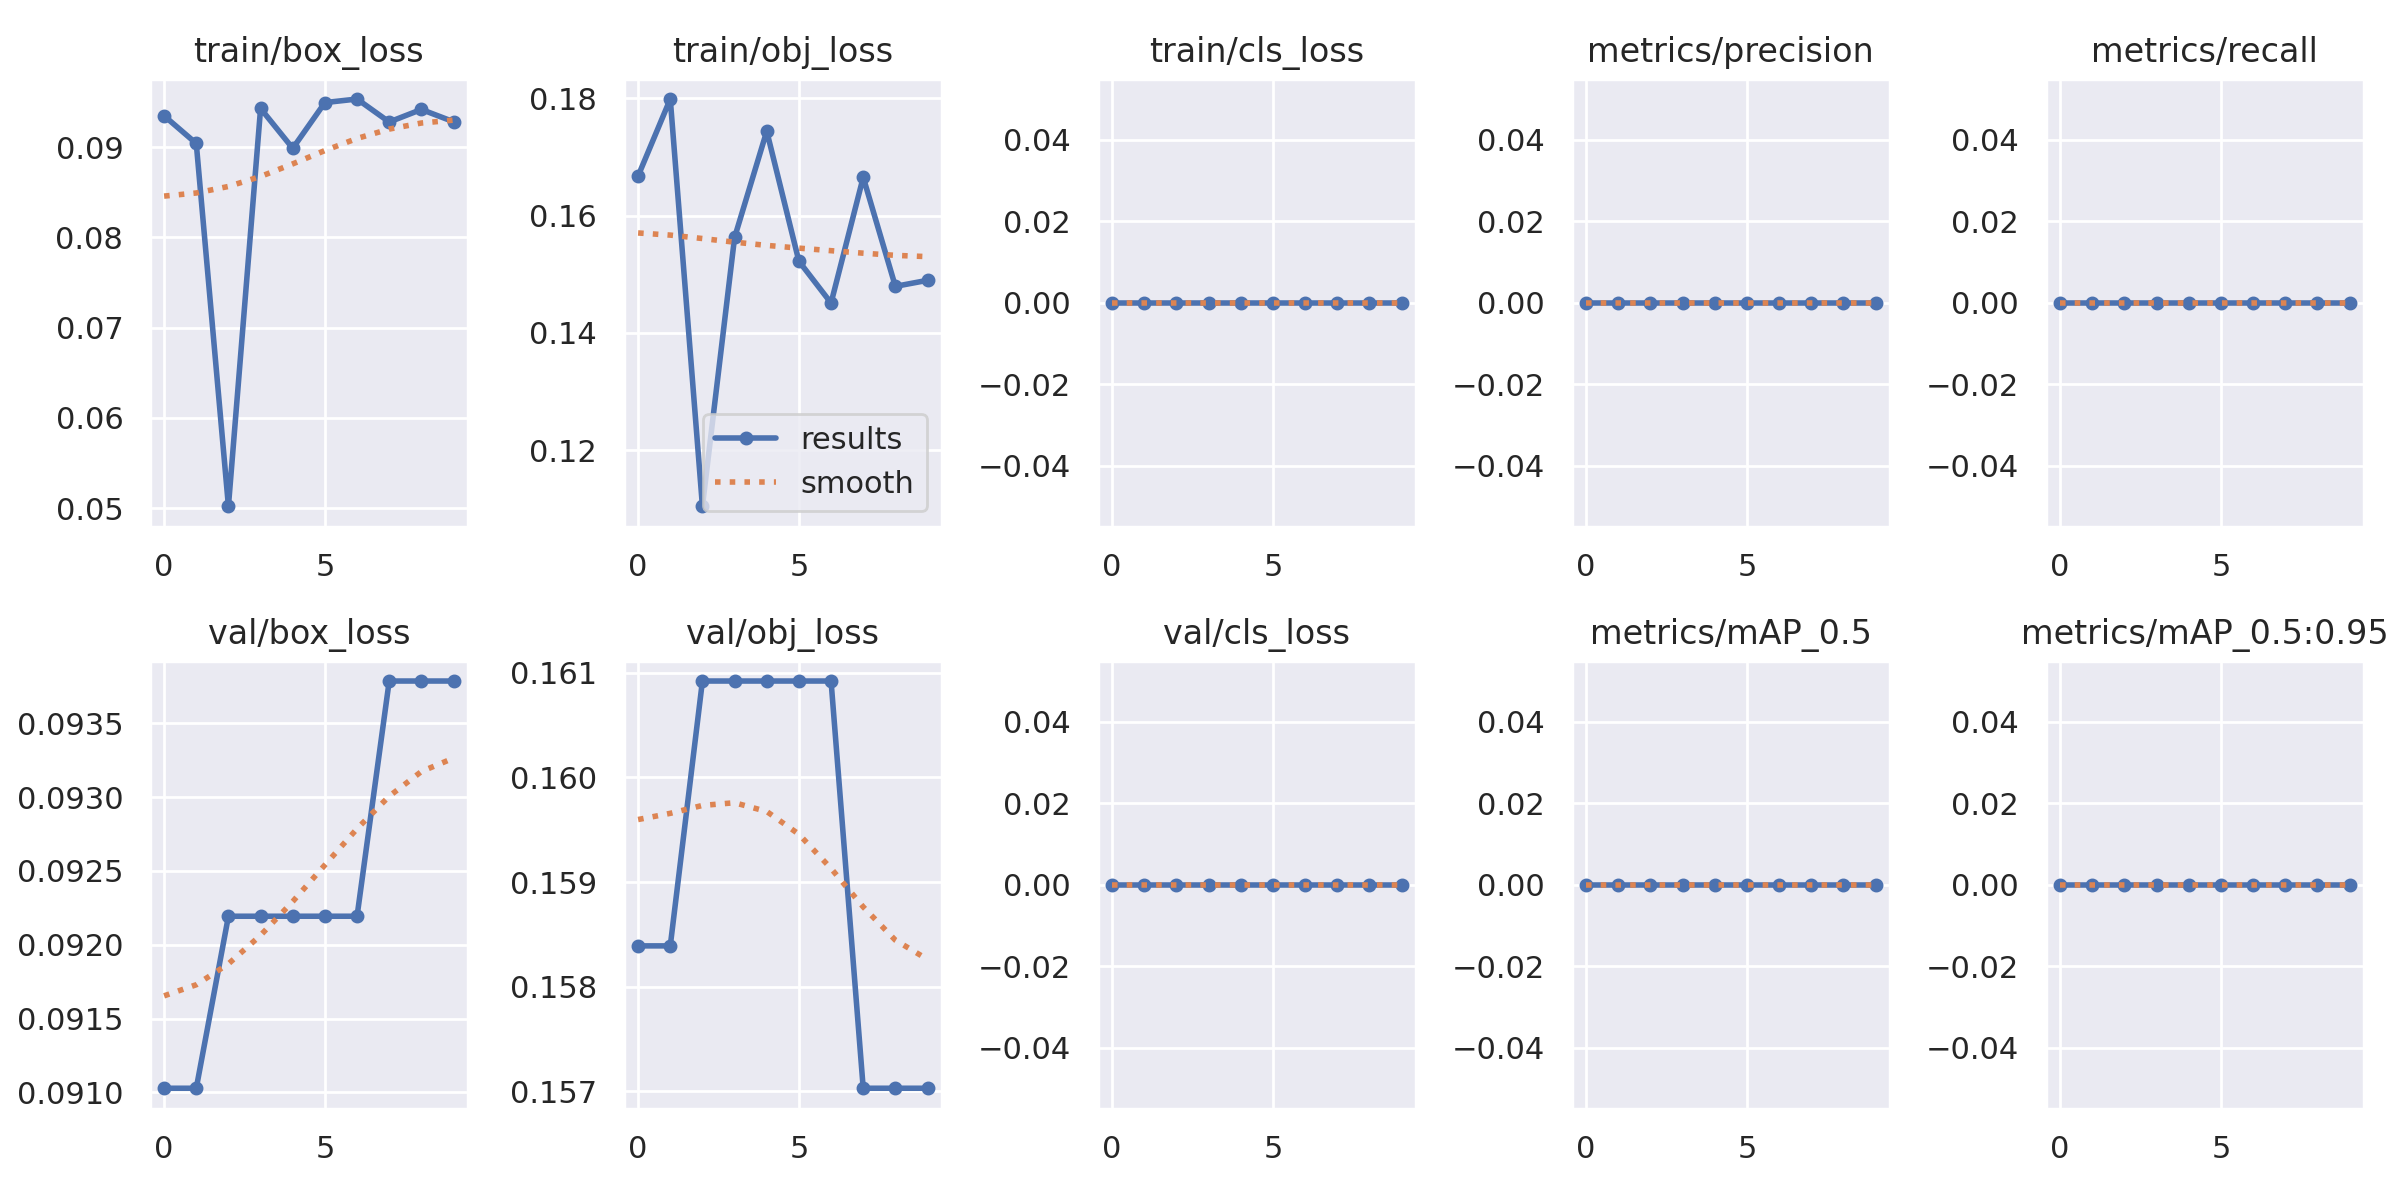

The file beside this chart, header and first rows:
epoch, train/box_loss, train/obj_loss, train/cls_loss, metrics/precision, metrics/recall, metrics/mAP_0.5, metrics/mAP_0.5:0.95, val/box_loss, val/obj_loss, val/cls_loss, x/lr0, x/lr1, x/lr2
0, 0.09346, 0.1667, 0, 0, 0, 0, 0, 0.09103, 0.1584, 0, 0.1, 0, 0
1, 0.0904, 0.1799, 0, 0, 0, 0, 0, 0.09103, 0.1584, 0, 0.09909, 9.01e-05, 9.01e-05
2, 0.0502, 0.1105, 0, 0, 0, 0, 0, 0.09219, 0.1609, 0, 0.09816, 0.0001604, 0.0001604
3, 0.09427, 0.1563, 0, 0, 0, 0, 0, 0.09219, 0.1609, 0, 0.09721, 0.0002109, 0.0002109
4, 0.08986, 0.1744, 0, 0, 0, 0, 0, 0.09219, 0.1609, 0, 0.09624, 0.0002416, 0.0002416
5, 0.09493, 0.1522, 0, 0, 0, 0, 0, 0.09219, 0.1609, 0, 0.09525, 0.0002525, 0.0002525
6, 0.09532, 0.1451, 0, 0, 0, 0, 0, 0.09219, 0.1609, 0, 0.09424, 0.0002436, 0.0002436
7, 0.09277, 0.1665, 0, 0, 0, 0, 0, 0.09379, 0.157, 0, 0.09322, 0.0002149, 0.0002149
8, 0.09416, 0.1479, 0, 0, 0, 0, 0, 0.09379, 0.157, 0, 0.09217, 0.0001664, 0.0001664
9, 0.0928, 0.149, 0, 0, 0, 0, 0, 0.09379, 0.157, 0, 0.0911, 9.81e-05, 9.81e-05
